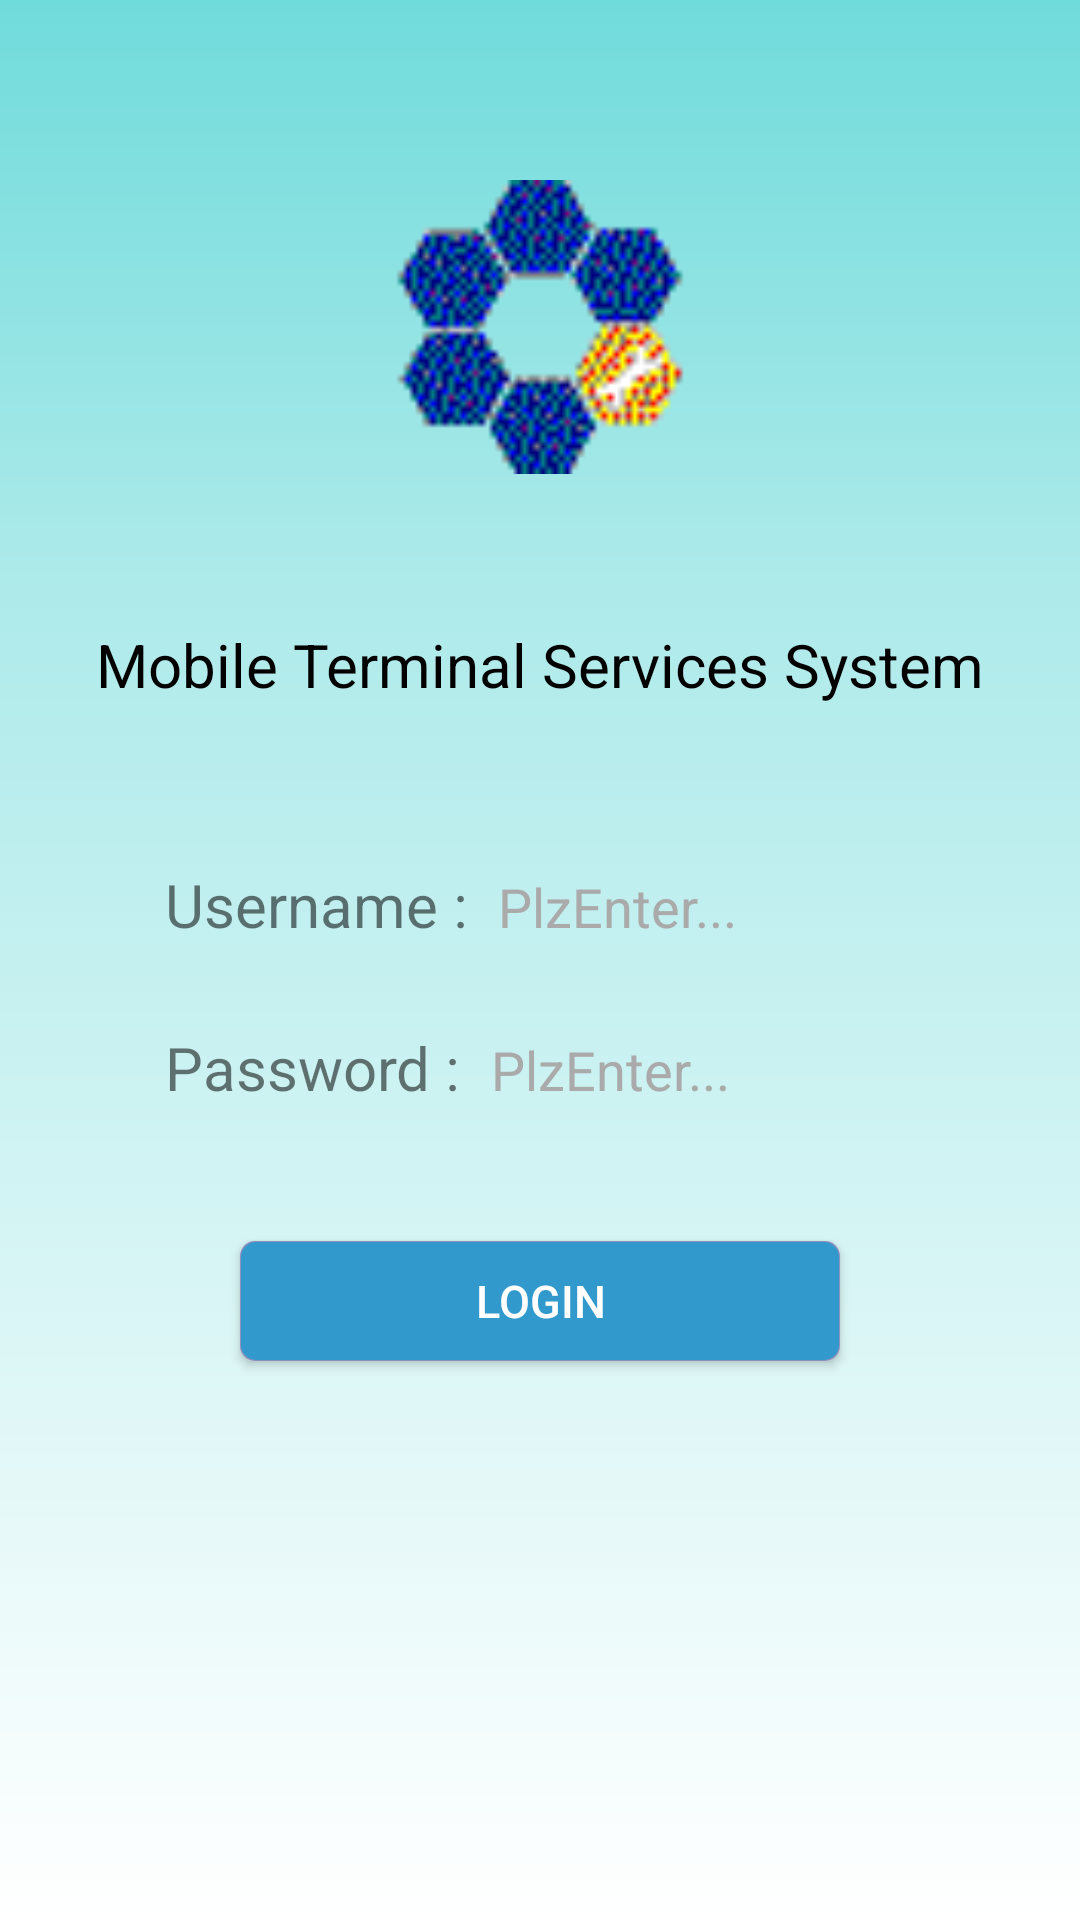

Layout XML and referenced resources for this Android screen:
<!-- AndroidManifest.xml: application theme AppTheme -->
<!-- res/layout/activity_login.xml -->
<?xml version="1.0" encoding="utf-8"?>

<LinearLayout xmlns:tools="http://schemas.android.com/tools"
    xmlns:android="http://schemas.android.com/apk/res/android"
    android:layout_width="fill_parent"
    android:layout_height="fill_parent"
    android:background="@drawable/bg_linearlayout_default"
    android:orientation="vertical" >

    <ImageView
        android:id="@+id/imageView1"
        android:layout_width="126dp"
        android:layout_height="98dp"
        android:layout_gravity="center"
        android:layout_marginTop="60dip"
        android:src="@drawable/ic_launcher_web" />

    <TextView
        android:id="@+id/textView1"
        android:layout_width="wrap_content"
        android:layout_height="wrap_content"
        android:layout_gravity="center"
        android:layout_marginTop="50dip"
        android:text="@string/enroll"
        android:textSize="20sp" 
        android:textColor="#000000"/>

    <LinearLayout
        android:layout_width="250dp"
        android:layout_height="wrap_content"
        android:layout_gravity="center"
        android:layout_marginTop="50dip"
        android:orientation="horizontal" >

        <TextView
            android:layout_width="wrap_content"
            android:layout_height="wrap_content"
            android:text="@string/userName"
            android:textSize="20sp" />

        <EditText
            android:id="@+id/editText1"
            android:layout_width="150dp"
            android:layout_height="wrap_content"
            android:background="@drawable/bg_edittext"
            android:hint="@string/hintForUser"
            android:inputType="text"
            android:padding="5dip"
            android:textColorHint="#AAAAAA"
            android:textSize="18sp" />
    </LinearLayout>

    <LinearLayout
        android:layout_width="250dp"
        android:layout_height="wrap_content"
        android:layout_gravity="center"
        android:layout_marginTop="20dip"
        android:orientation="horizontal" >

        <TextView
            android:layout_width="wrap_content"
            android:layout_height="wrap_content"
            android:text="@string/passWord"
            android:textSize="20sp" />

        <EditText
            android:id="@+id/editText2"
            android:layout_width="151dp"
            android:layout_height="wrap_content"
            android:background="@drawable/bg_edittext"
            android:hint="@string/hintForUser"
            android:inputType="textPassword"
            android:padding="5dip"
            android:textColorHint="#AAAAAA"
            android:textSize="18sp" />
    </LinearLayout>

    <Button
        android:id="@+id/button1"
        style="?android:attr/buttonStyleSmall"
        android:layout_width="200dp"
        android:layout_height="40dp"
        android:layout_gravity="center"
        android:layout_marginTop="40dip"
        android:text="@string/login"
        android:textSize="15sp" 
        android:background="@drawable/bg_alibuybutton"
        android:textColor="@drawable/white"/>

    <TextView
        android:id="@+id/textForText"
        android:layout_width="wrap_content"
        android:layout_height="wrap_content"
 />

</LinearLayout>
<!-- resources referenced by this layout -->
<resources>
  <!-- drawable bg_alibuybutton (drawable) -->
  <?xml version="1.0" encoding="utf-8"?>
  
  <selector xmlns:android="http://schemas.android.com/apk/res/android" >
      <item android:state_enabled="true" android:state_pressed="true"  
          android:drawable="@drawable/bg_alibuybutton_pressed" /> 
      <item android:state_focused="true"  
          android:drawable="@drawable/bg_alibuybutton_selected" />  
      <item android:drawable="@drawable/bg_alibuybutton_default" />  
   
  </selector>
  <!-- drawable bg_linearlayout_default (drawable) -->
  <?xml version="1.0" encoding="utf-8"?>
  
  <shape xmlns:android="http://schemas.android.com/apk/res/android" >
      <gradient   
              android:startColor="#FFFFFF" android:endColor="#70DBDB" 
              android:centerColor="#ADEAEA"  
              android:type="linear" android:angle="90"  
              android:centerX="0.7" android:centerY="0.9" />  
  
  </shape>
  <string name="enroll">Mobile Terminal Services System</string>
  <string name="hintForUser">PlzEnter...</string>
  <string name="login">Login</string>
  <string name="passWord">Password : </string>
  <string name="userName">Username : </string>
  <style name="AppTheme" parent="AppBaseTheme">
          
      </style>
  <!-- drawable bg_alibuybutton_pressed (drawable) -->
  <?xml version="1.0" encoding="utf-8"?>
  
  <layer-list xmlns:android="http://schemas.android.com/apk/res/android" >
      <item>  
        <shape android:shape="rectangle">   
           <solid android:color="#FFEC7600" />  
           <corners  
              android:topLeftRadius="5dip"  
              android:topRightRadius="5dip"  
              android:bottomLeftRadius="5dip"  
              android:bottomRightRadius="5dip" />  
        </shape>  
     </item>  
     <item android:top="1px" android:bottom="1px" android:left="1px" android:right="1px">  
       <shape>  
          <gradient   
              android:startColor="#3299CC" android:endColor="#3299CC"   
              android:type="linear" android:angle="90"  
              android:centerX="0.5" android:centerY="0.5" />  
          <corners  
              android:topLeftRadius="5dip"  
              android:topRightRadius="5dip"  
              android:bottomLeftRadius="5dip"  
              android:bottomRightRadius="5dip" />  
        </shape>  
     </item>    
  
  </layer-list>
  <!-- drawable bg_alibuybutton_default (drawable) -->
  <?xml version="1.0" encoding="utf-8"?>
  
  <layer-list xmlns:android="http://schemas.android.com/apk/res/android" >
      <item>  
        <shape android:shape="rectangle">   
           <solid android:color="#8F8FBD" />  
           <corners  
              android:topLeftRadius="5dip"  
              android:topRightRadius="5dip"  
              android:bottomLeftRadius="5dip"  
              android:bottomRightRadius="5dip" />  
        </shape>  
     </item>  
     <item android:top="1px" android:bottom="1px" android:left="1px" android:right="1px">  
       <shape>  
          <gradient   
              android:startColor="#3299CC" android:endColor="#3299CC"   
              android:type="linear" android:angle="90"  
              android:centerX="0.5" android:centerY="0.5" />  
          <corners  
              android:topLeftRadius="5dip"  
              android:topRightRadius="5dip"  
              android:bottomLeftRadius="5dip"  
              android:bottomRightRadius="5dip" />  
        </shape>  
     </item>    
  
  </layer-list>
  <style name="AppBaseTheme" parent="Theme.AppCompat.Light">
          
      </style>
</resources>
